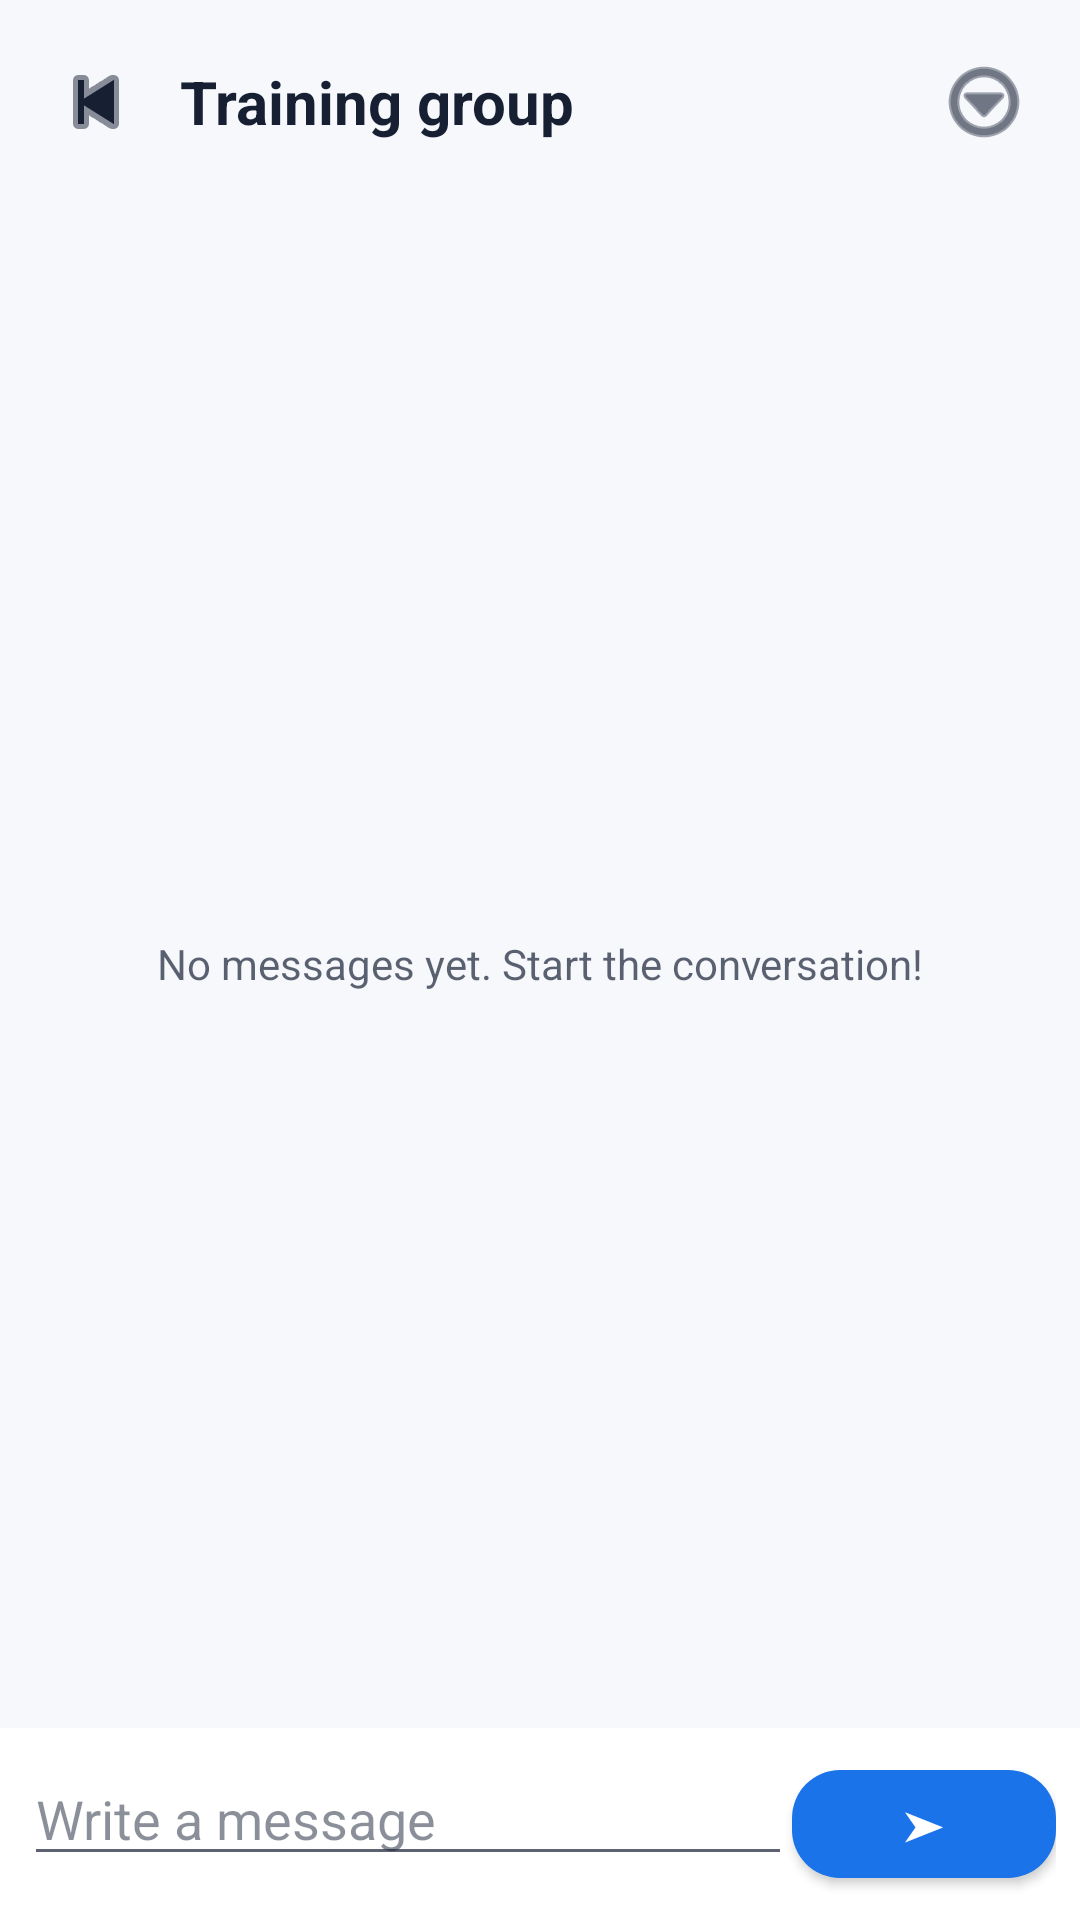

Layout XML and referenced resources for this Android screen:
<!-- AndroidManifest.xml: application theme Theme.FitTrack -->
<!-- res/layout/activity_group_chat.xml -->
<?xml version="1.0" encoding="utf-8"?>
<androidx.constraintlayout.widget.ConstraintLayout xmlns:android="http://schemas.android.com/apk/res/android" xmlns:app="http://schemas.android.com/apk/res-auto" android:layout_width="match_parent" android:layout_height="match_parent" android:background="@color/background">
    <LinearLayout android:id="@+id/toolbar" android:layout_width="0dp" android:layout_height="wrap_content" android:gravity="center_vertical" android:paddingStart="10dp" android:paddingTop="12dp" android:paddingEnd="10dp" android:paddingBottom="10dp" app:layout_constraintTop_toTopOf="parent" app:layout_constraintStart_toStartOf="parent" app:layout_constraintEnd_toEndOf="parent">
        <ImageButton android:id="@+id/btnBack" android:layout_width="44dp" android:layout_height="44dp" android:src="@android:drawable/ic_media_previous" android:contentDescription="@string/btn_back" android:background="?attr/selectableItemBackgroundBorderless" app:tint="@color/on_surface"/>
        <TextView android:id="@+id/tvTitle" android:layout_width="0dp" android:layout_height="wrap_content" android:layout_weight="1" android:layout_marginStart="6dp" android:text="@string/social_group_chat" android:textColor="@color/on_surface" android:textSize="20sp" android:textStyle="bold"/>
        <ImageButton android:id="@+id/btnGroupOptions" android:layout_width="44dp" android:layout_height="44dp" android:src="@android:drawable/ic_menu_more" android:contentDescription="@string/social_group_options" android:background="?attr/selectableItemBackgroundBorderless" app:tint="@color/on_surface"/>
    </LinearLayout>
    <TextView android:id="@+id/tvEmpty" android:layout_width="wrap_content" android:layout_height="wrap_content" android:text="@string/chat_empty" android:textColor="@color/on_surface_medium" app:layout_constraintTop_toBottomOf="@id/toolbar" app:layout_constraintBottom_toTopOf="@id/inputRow" app:layout_constraintStart_toStartOf="parent" app:layout_constraintEnd_toEndOf="parent"/>
    <androidx.recyclerview.widget.RecyclerView android:id="@+id/rvMessages" android:layout_width="0dp" android:layout_height="0dp" android:clipToPadding="false" android:padding="8dp" app:layoutManager="androidx.recyclerview.widget.LinearLayoutManager" app:layout_constraintTop_toBottomOf="@id/toolbar" app:layout_constraintBottom_toTopOf="@id/inputRow" app:layout_constraintStart_toStartOf="parent" app:layout_constraintEnd_toEndOf="parent"/>
    <LinearLayout android:id="@+id/inputRow" android:layout_width="0dp" android:layout_height="wrap_content" android:orientation="horizontal" android:padding="8dp" android:background="@color/card_background" app:layout_constraintBottom_toBottomOf="parent" app:layout_constraintStart_toStartOf="parent" app:layout_constraintEnd_toEndOf="parent">
        <EditText android:id="@+id/etMessage" android:layout_width="0dp" android:layout_height="wrap_content" android:layout_weight="1" android:hint="@string/chat_message_hint" android:imeOptions="actionSend" android:inputType="textCapSentences|textMultiLine"/>
        <com.google.android.material.button.MaterialButton android:id="@+id/btnSend" android:layout_width="wrap_content" android:layout_height="wrap_content" android:text="@string/chat_send_symbol"/>
    </LinearLayout>
</androidx.constraintlayout.widget.ConstraintLayout>
<!-- resources referenced by this layout -->
<resources>
  <color name="background">#F6F8FC</color>
  <color name="card_background">#FFFFFF</color>
  <color name="on_surface">#172033</color>
  <color name="on_surface_medium">#B3172033</color>
  <string name="btn_back">Back</string>
  <string name="chat_empty">No messages yet. Start the conversation!</string>
  <string name="chat_message_hint">Write a message</string>
  <string name="chat_send_symbol">➤</string>
  <string name="social_group_chat">Training group</string>
  <string name="social_group_options">Group information</string>
  <color name="primary">#1A73E8</color>
  <color name="primary_dark">#0D47A1</color>
  <color name="on_primary">#FFFFFF</color>
  <color name="accent">#FF6D00</color>
  <color name="accent_light">#FFA040</color>
  <color name="surface">#FFFFFF</color>
  <color name="error">#E53935</color>
  <color name="on_surface_low">#80172033</color>
  <style name="Widget.FitTrack.TextInputLayout" parent="Widget.MaterialComponents.TextInputLayout.OutlinedBox">
          <item name="boxStrokeColor">@color/primary</item>
          <item name="hintTextColor">@color/primary</item>
          <item name="android:textColorHint">@color/on_surface_low</item>
          <item name="boxCornerRadiusTopStart">16dp</item>
          <item name="boxCornerRadiusTopEnd">16dp</item>
          <item name="boxCornerRadiusBottomStart">16dp</item>
          <item name="boxCornerRadiusBottomEnd">16dp</item>
      </style>
  <style name="Widget.FitTrack.Button" parent="Widget.MaterialComponents.Button">
          <item name="cornerRadius">16dp</item>
          <item name="android:textAllCaps">false</item>
          <item name="android:letterSpacing">0.02</item>
          <item name="backgroundTint">@color/primary</item>
      </style>
  <style name="Widget.FitTrack.Card" parent="Widget.MaterialComponents.CardView">
          <item name="cardBackgroundColor">@color/card_background</item>
          <item name="cardCornerRadius">20dp</item>
          <item name="cardElevation">2dp</item>
          <item name="strokeWidth">1dp</item>
          <item name="strokeColor">@color/divider</item>
      </style>
  <style name="Widget.FitTrack.BottomNavigation" parent="Widget.MaterialComponents.BottomNavigationView">
          <item name="backgroundTint">@color/surface</item>
          <item name="itemIconTint">@color/bottom_nav_colors</item>
          <item name="itemTextColor">@color/bottom_nav_colors</item>
          <item name="itemRippleColor">@color/ripple</item>
      </style>
  <style name="Animation.FitTrack.Activity" parent="@android:style/Animation.Activity">
          <item name="android:activityOpenEnterAnimation">@anim/fade_slide_in</item>
          <item name="android:activityOpenExitAnimation">@anim/fade_slide_out</item>
          <item name="android:activityCloseEnterAnimation">@anim/fade_slide_in</item>
          <item name="android:activityCloseExitAnimation">@anim/fade_slide_out</item>
      </style>
  <color name="divider">#1F172033</color>
  <color name="ripple">#221A73E8</color>
</resources>
